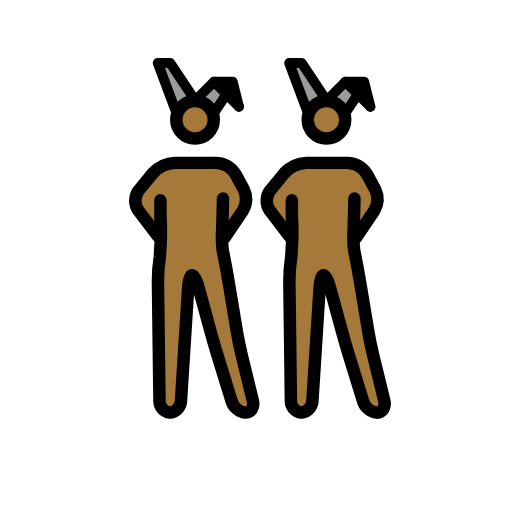
t = 0.00 s
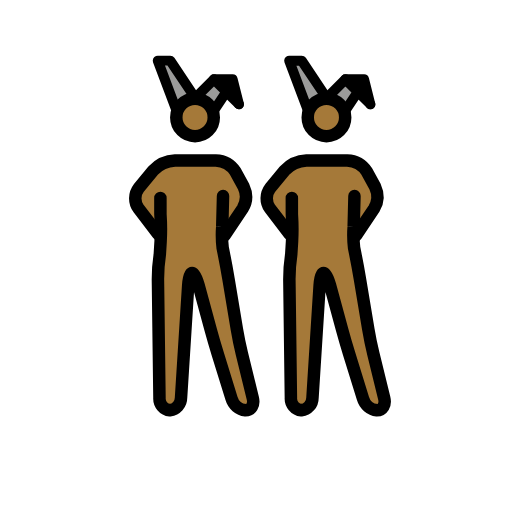
t = 0.48 s
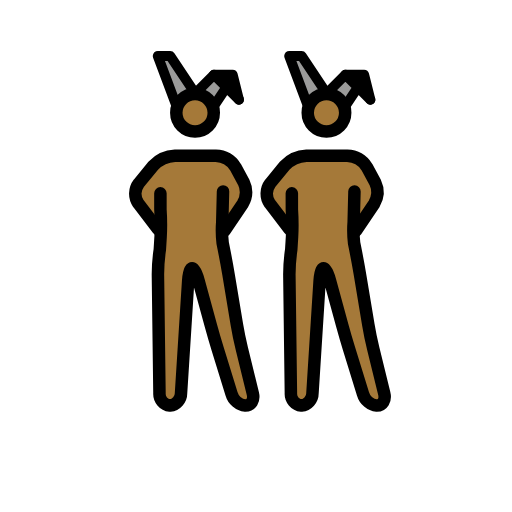
t = 1.43 s
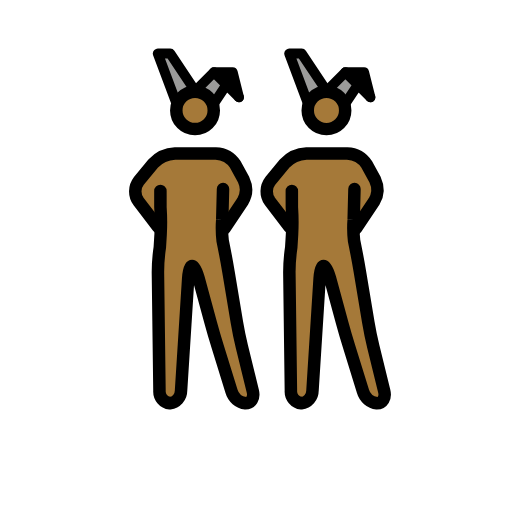
t = 1.90 s
t = 2.38 s: frame unchanged from t = 1.43 s, image omitted
t = 3.33 s: frame unchanged from t = 0.48 s, image omitted

The animated SVG that drew these frames (rendered in a browser with its animation timeline set to each time). Animation: 1 SMIL element (animateTransform=1); one cycle of 3.80 s, repeats indefinitely.

<?xml version='1.0' encoding='utf-8'?>
<svg xmlns="http://www.w3.org/2000/svg" id="emoji" viewBox="-5 -5 82 82" width="200" height="200" role="img">
  <title>OpenMoji: men with bunny ears: medium-dark skin tone</title><g><g id="color">
    <polyline fill="#9b9b9a" points="44.193 13.086 41.193 5.086 43.193 5.086 47.193 11.086" />
    <polyline fill="#9b9b9a" points="50.193 13.086 52.193 10.086 54.193 12.086 50.193 8.086 47.193 11.086" />
    <polyline fill="#9b9b9a" points="23.143 13.085 20.143 5.085 22.143 5.085 26.143 11.085" />
    <polyline fill="#9b9b9a" points="29.143 13.085 31.143 10.085 33.143 12.085 29.143 8.085 26.143 11.085" />
    <polyline points="33.143 12.085 32.143 8.085 29.143 8.085" />
  </g>
  <g id="skin">
    <g id="skin-b">
      <path fill="#a57939" d="M51.2773,27.0864l-.4606,6.248,1.4606,4.752,2,12,2.7,11h-3.3l-3.4-11-3-11h-1l-1.4,22h-3.3l-.3-23,1.3356-5.5752-.3356-5.4248s0-2-1,0l1,2v3l-3-3L38.11,26.7837l1.1677-2.6973,3-2,1-1h7l2,1,1.693,2.0459,1.0525,3.3408-2.7455,3.6133h-1" />
      <circle cx="47.1621" cy="14.1802" r="3" fill="#a57939" />
    </g>
    <g id="skin-a">
      <polyline points="54.193 12.086 53.193 8.086 50.193 8.086" />
      <path fill="#a57939" d="M30.2275,27.0849l-.4606,6.2481,1.4606,4.7519,2,12,2.7,11h-3.3l-3.4-11-3-11h-1l-1.4,22h-3.3l-.3-23L21.5631,32.51l-.3356-5.4249s0-2-1,0l1,2v3l-3-3L17.06,26.7823l1.1677-2.6974,3-2,1-1h7l2,1,1.693,2.046,1.0525,3.3408-2.7455,3.6132h-1" />
      <circle cx="26.1123" cy="14.1787" r="3" fill="#a57939" />
    </g>
  </g>
  <g id="line">
    <circle cx="47.2855" cy="14.1802" r="3" fill="none" stroke="#000" stroke-miterlimit="10" stroke-width="2" />
    <polyline fill="none" stroke="#000" stroke-linecap="round" stroke-linejoin="round" stroke-width="1.6" points="44.317 13.086 41.317 5.086 43.317 5.086 47.317 11.086" />
    <polyline fill="none" stroke="#000" stroke-linecap="round" stroke-linejoin="round" stroke-width="1.6" points="50.317 13.086 52.317 10.086 54.317 12.086 50.317 8.086 47.317 11.086" />
    <polyline fill="none" stroke="#000" stroke-linecap="round" stroke-linejoin="round" stroke-width="1.6" points="54.317 12.086 53.317 8.086 50.317 8.086" />
    <path fill="none" stroke="#000" stroke-linecap="round" stroke-linejoin="round" stroke-width="2" d="M51.7688,26.7837l-.1269,4.95a16.9817,16.9817,0,0,0,.0674,3.3141l.2148,1.0782c.2158,1.0781.541,2.8486.7217,3.9336l1.3418,8.0546c.1807,1.085.5439,2.8467.8057,3.9151L56.54,59.144c.2618,1.0684-.2656,1.9424-1.1728,1.9424a2.6671,2.6671,0,0,1-2.2412-1.9111l-2.2188-7.1778c-.3252-1.0517-.8271-2.7793-1.1172-3.8408l-1.9472-7.1406c-.29-1.0615-.751-1.93-1.0264-1.93s-.5576.8984-.627,1.9961L45.0433,59.09a2.0027,2.0027,0,0,1-1.7774,1.9961,1.8859,1.8859,0,0,1-1.6758-2l-.247-19a27.0409,27.0409,0,0,1,.3027-3.9727l.1281-2.0785a35.1212,35.1212,0,0,0-.0308-4.36l-.0023-2.5889" />
    <path fill="none" stroke="#000" stroke-linecap="round" stroke-linejoin="round" stroke-width="2" d="M41.3551,32.8374l-3.1406-4.1133a2.7371,2.7371,0,0,1,.0629-3.2334l2.309-2.8086a5.1176,5.1176,0,0,1,3.49-1.5957h6.532A3.9232,3.9232,0,0,1,53.76,22.8755l1.3184,2.4218a3.7088,3.7088,0,0,1-.1713,3.49l-2.8928,4.2988" />
    <circle cx="26.2357" cy="14.1787" r="3" fill="none" stroke="#000" stroke-miterlimit="10" stroke-width="2" />
    <polyline fill="none" stroke="#000" stroke-linecap="round" stroke-linejoin="round" stroke-width="1.6" points="23.267 13.085 20.267 5.085 22.267 5.085 26.267 11.085" />
    <polyline fill="none" stroke="#000" stroke-linecap="round" stroke-linejoin="round" stroke-width="1.6" points="29.267 13.085 31.267 10.085 33.267 12.085 29.267 8.085 26.267 11.085" />
    <polyline fill="none" stroke="#000" stroke-linecap="round" stroke-linejoin="round" stroke-width="1.6" points="33.267 12.085 32.267 8.085 29.267 8.085" />
    <path fill="none" stroke="#000" stroke-linecap="round" stroke-linejoin="round" stroke-width="2" d="M30.719,26.7823l-.1269,4.95a16.98,16.98,0,0,0,.0674,3.314l.2148,1.0782c.2158,1.0781.541,2.8486.7217,3.9337l1.3418,8.0546c.1807,1.085.5439,2.8466.8057,3.9151l1.747,7.1152c.2618,1.0683-.2656,1.9423-1.1728,1.9423a2.6669,2.6669,0,0,1-2.2412-1.9111L29.8577,51.996c-.3252-1.0517-.8271-2.7793-1.1172-3.8408l-1.9472-7.1406c-.29-1.0615-.751-1.93-1.0264-1.93s-.5576.8984-.627,1.9962L23.9935,59.0888a2.0027,2.0027,0,0,1-1.7774,1.9961,1.8858,1.8858,0,0,1-1.6758-2l-.247-19a27.042,27.042,0,0,1,.3027-3.9727l.1281-2.0785a35.1212,35.1212,0,0,0-.0308-4.36l-.0023-2.5889" />
    <path fill="none" stroke="#000" stroke-linecap="round" stroke-linejoin="round" stroke-width="2" d="M20.3053,32.8359l-3.1406-4.1133a2.7371,2.7371,0,0,1,.0628-3.2334l2.3091-2.8086a5.1176,5.1176,0,0,1,3.49-1.5957h6.532A3.9233,3.9233,0,0,1,32.71,22.874l1.3184,2.4219a3.7088,3.7088,0,0,1-.1713,3.49l-2.8928,4.2987" />
  </g>
<animateTransform attributeName="transform" type="translate" values="0 0;0 -1.5;0 0" dur="3.8s" repeatCount="indefinite" /></g></svg>
